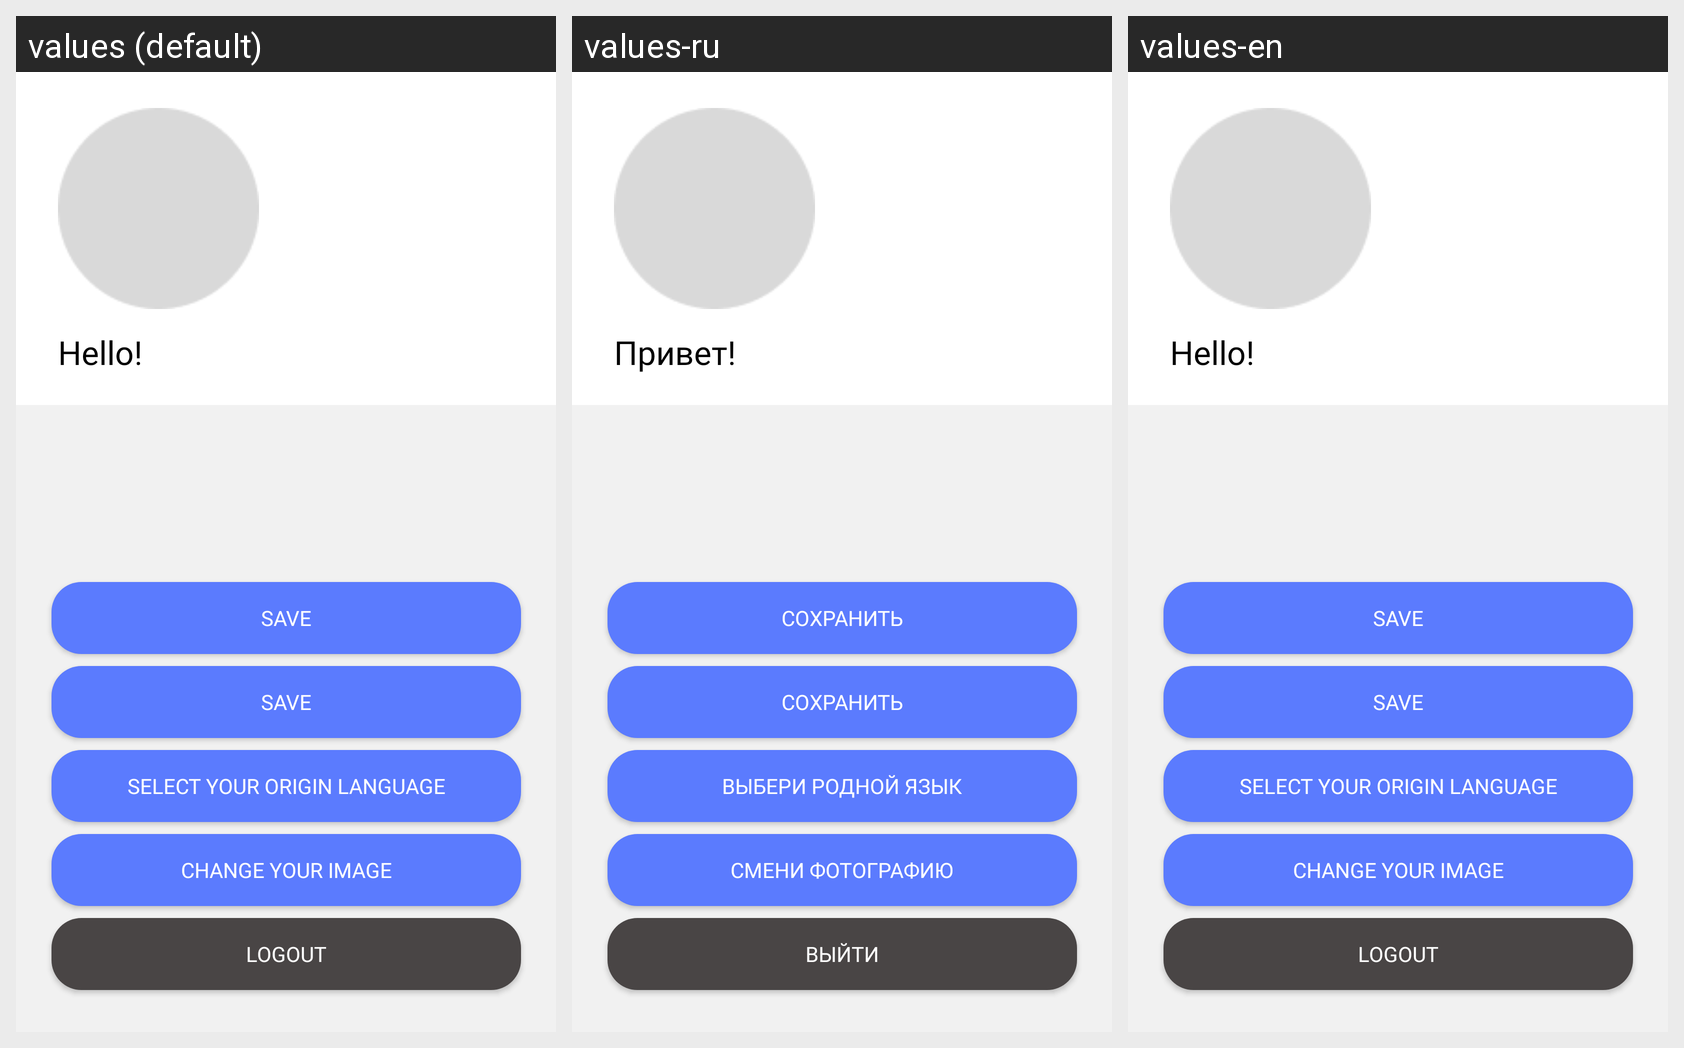

This grid shows one Android layout under several languages. Give, for every string resource on the screen, its name, the default text and each shown locale's text.
Android screen res/layout/activity_profile.xml rendered under 3 locales, left to right: values (default), values-ru, values-en. Device: Nexus 5 (rendered at 1080×1920; each locale shown at half size, 540×960, under a caption strip naming it); theme Theme.Language_app.
Strings drawn on this screen, with the default value and each locale's value (text and hints the layout hard-codes, and strings that could not be matched under every locale, appear in the picture but are not listed):

whats_your_language
  values: Select your origin language
  values-ru: Выбери родной язык
  values-en: Select your origin language

save
  values: Save
  values-ru: Сохранить
  values-en: Save

change_image
  values: Change your image
  values-ru: Смени фотографию
  values-en: Change your image

logout
  values: Logout
  values-ru: Выйти
  values-en: Logout

hello
  values: Hello!
  values-ru: Привет!
  values-en: Hello!
